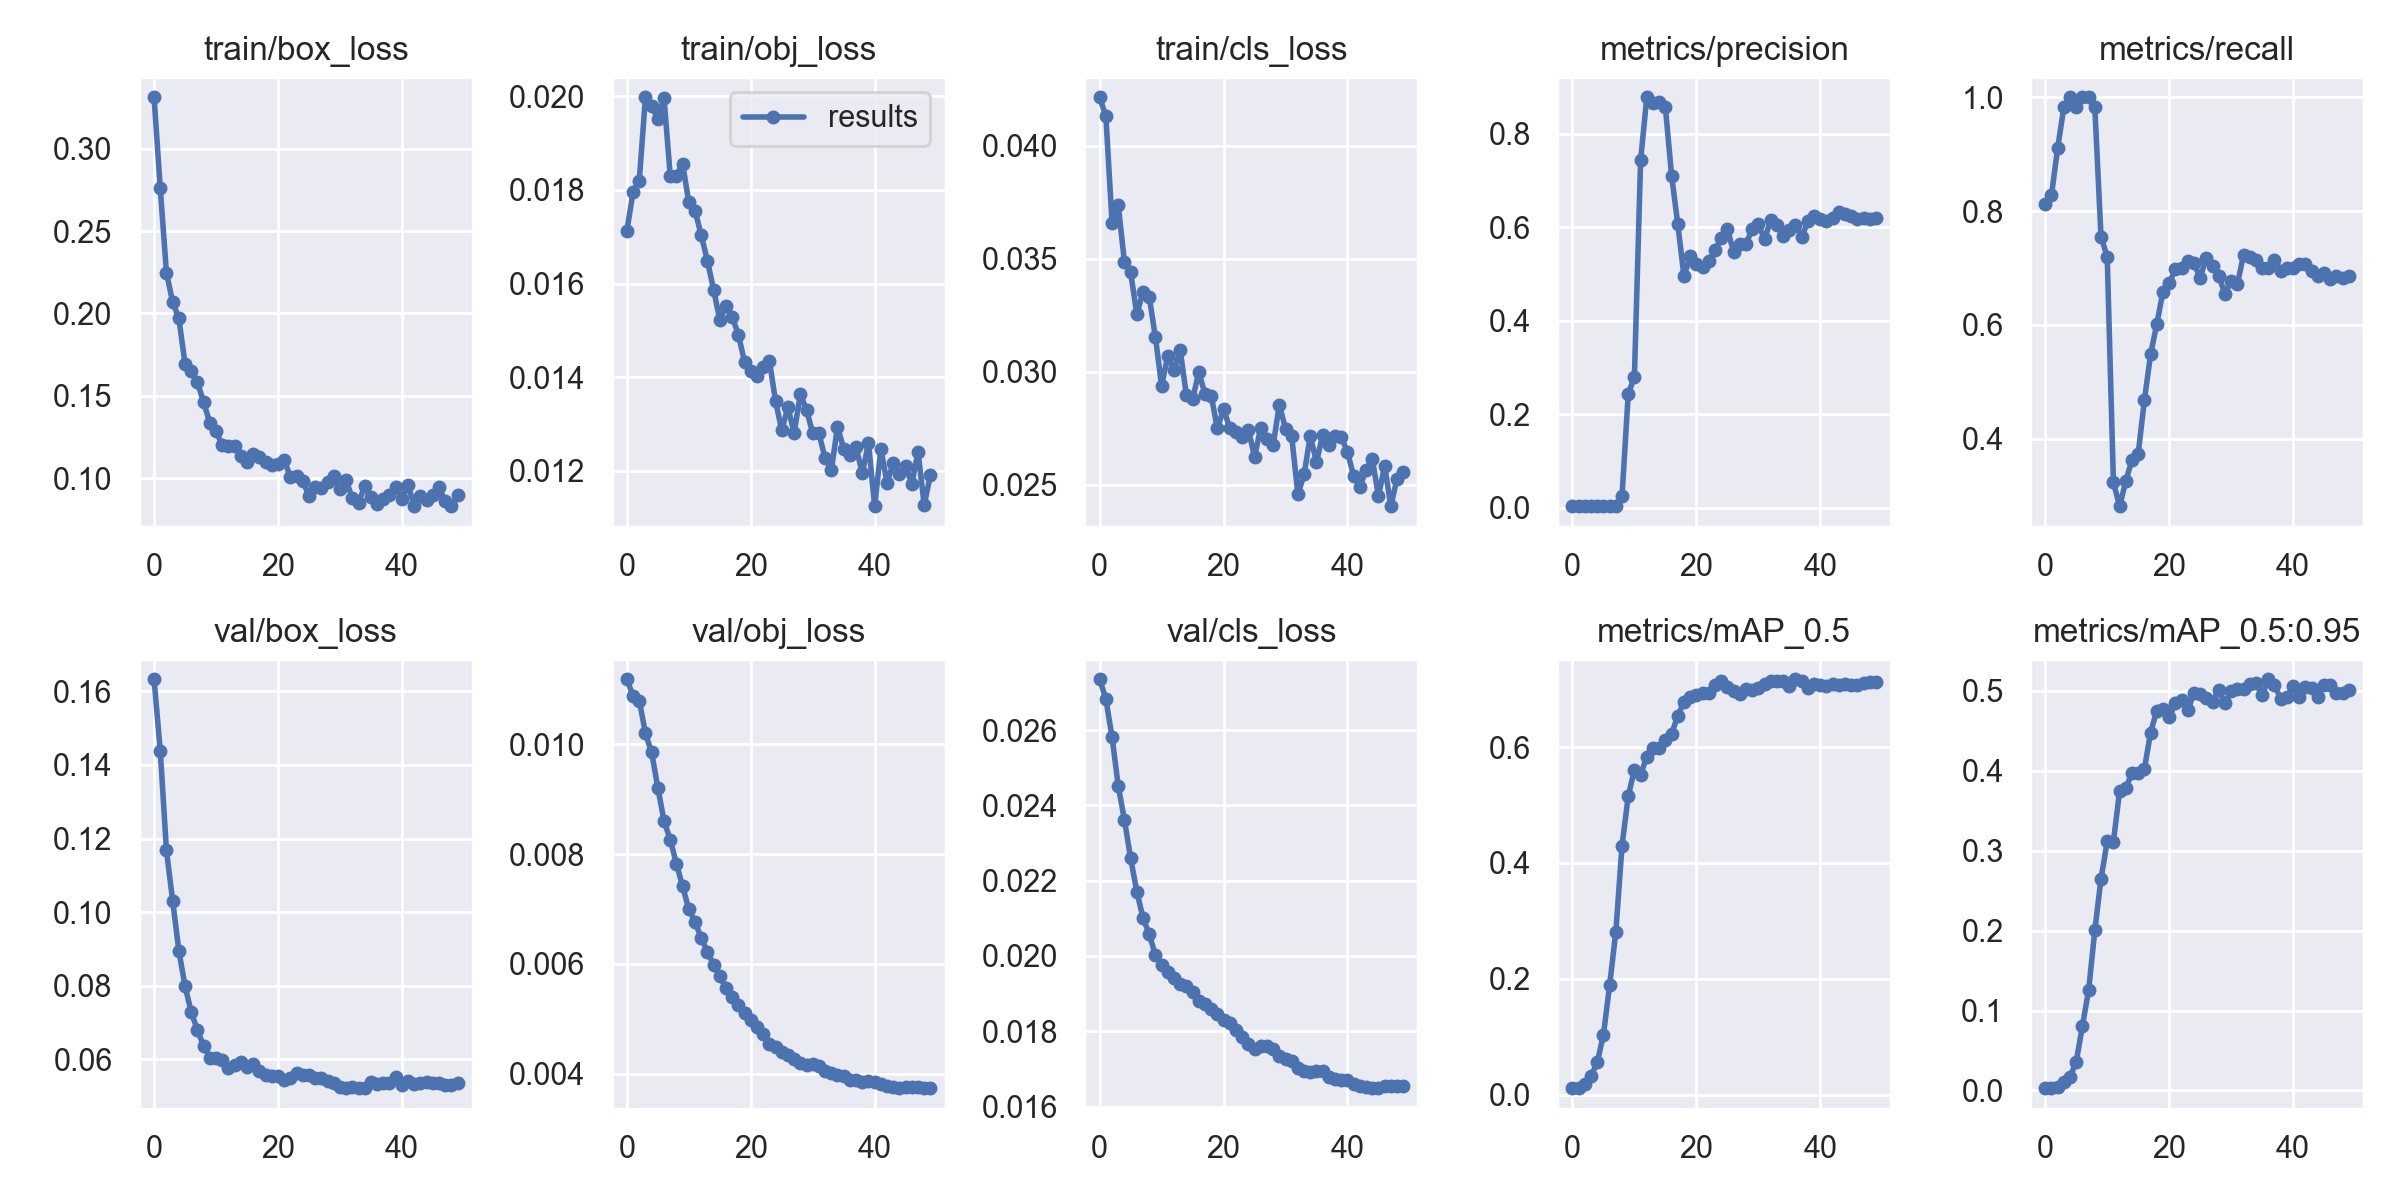

The data file committed next to this chart (first rows):
epoch, train/box_loss, train/obj_loss, train/cls_loss, metrics/precision, metrics/recall, metrics/mAP_0.5, metrics/mAP_0.5:0.95, val/box_loss, val/obj_loss, val/cls_loss, x/lr0, x/lr1, x/lr2
0, 0.3313, 0.01712, 0.04215, 0.002969, 0.812, 0.01163, 0.002882, 0.1633, 0.01118, 0.02735, 0.07723, 0.00023, 0.00023
1, 0.2761, 0.01796, 0.04131, 0.002986, 0.8275, 0.01186, 0.003008, 0.1439, 0.01088, 0.02683, 0.05346, 0.0004607, 0.0004607
2, 0.2248, 0.0182, 0.0366, 0.003107, 0.9107, 0.01835, 0.004961, 0.1168, 0.01079, 0.02581, 0.02968, 0.0006819, 0.0006819
3, 0.207, 0.01998, 0.03737, 0.00321, 0.9825, 0.03248, 0.01045, 0.1031, 0.0102, 0.02451, 0.005894, 0.0008936, 0.0008936
4, 0.197, 0.01979, 0.03485, 0.003209, 1, 0.05593, 0.01673, 0.08954, 0.009847, 0.02361, 0.0009208, 0.0009208, 0.0009208
5, 0.1694, 0.01952, 0.0344, 0.003195, 0.9825, 0.1038, 0.03607, 0.07995, 0.009208, 0.02259, 0.0009208, 0.0009208, 0.0009208
6, 0.1651, 0.01996, 0.03254, 0.003313, 1, 0.1892, 0.08073, 0.07285, 0.008601, 0.02171, 0.000901, 0.000901, 0.000901
7, 0.1582, 0.0183, 0.03354, 0.003338, 1, 0.2816, 0.1255, 0.06796, 0.008258, 0.02101, 0.0008812, 0.0008812, 0.0008812
8, 0.1462, 0.0183, 0.03332, 0.02503, 0.9825, 0.4298, 0.2001, 0.06368, 0.007826, 0.02058, 0.0008614, 0.0008614, 0.0008614
9, 0.1334, 0.01856, 0.03152, 0.2428, 0.7544, 0.515, 0.265, 0.06049, 0.00741, 0.02003, 0.0008416, 0.0008416, 0.0008416
10, 0.1286, 0.01774, 0.02938, 0.2802, 0.7201, 0.5609, 0.3114, 0.06036, 0.006996, 0.01977, 0.0008218, 0.0008218, 0.0008218
11, 0.12, 0.01756, 0.0307, 0.7433, 0.3233, 0.5518, 0.3111, 0.05974, 0.006767, 0.01957, 0.000802, 0.000802, 0.000802
12, 0.1197, 0.01704, 0.03006, 0.8782, 0.2813, 0.5835, 0.3744, 0.05754, 0.006475, 0.01942, 0.0007822, 0.0007822, 0.0007822
13, 0.1194, 0.01649, 0.03095, 0.8661, 0.3253, 0.598, 0.3779, 0.05836, 0.006224, 0.01926, 0.0007624, 0.0007624, 0.0007624
14, 0.1133, 0.01587, 0.02894, 0.8681, 0.3629, 0.5984, 0.3971, 0.05926, 0.005982, 0.01919, 0.0007426, 0.0007426, 0.0007426
15, 0.1095, 0.01522, 0.02877, 0.8564, 0.3734, 0.6122, 0.3966, 0.05799, 0.005775, 0.01903, 0.0007228, 0.0007228, 0.0007228
16, 0.1145, 0.01553, 0.02998, 0.7107, 0.4674, 0.6232, 0.4018, 0.05888, 0.005558, 0.01881, 0.000703, 0.000703, 0.000703
17, 0.1128, 0.01528, 0.02901, 0.6067, 0.5482, 0.6535, 0.4476, 0.0569, 0.005393, 0.01873, 0.0006832, 0.0006832, 0.0006832
18, 0.1096, 0.01491, 0.02894, 0.4947, 0.6009, 0.6779, 0.475, 0.05583, 0.005251, 0.0186, 0.0006634, 0.0006634, 0.0006634
19, 0.1078, 0.01432, 0.02749, 0.5375, 0.6585, 0.6862, 0.4768, 0.05542, 0.005115, 0.01846, 0.0006436, 0.0006436, 0.0006436
20, 0.1085, 0.01413, 0.02835, 0.5209, 0.6733, 0.6892, 0.4664, 0.05546, 0.004982, 0.01829, 0.0006238, 0.0006238, 0.0006238
21, 0.111, 0.01403, 0.02749, 0.5154, 0.6977, 0.6935, 0.4843, 0.05448, 0.004854, 0.01822, 0.000604, 0.000604, 0.000604
22, 0.1008, 0.01421, 0.02735, 0.5278, 0.7001, 0.6934, 0.4884, 0.05487, 0.004734, 0.01804, 0.0005842, 0.0005842, 0.0005842
23, 0.1016, 0.01435, 0.02712, 0.5504, 0.713, 0.7067, 0.4752, 0.05623, 0.004543, 0.01785, 0.0005644, 0.0005644, 0.0005644
24, 0.09851, 0.01349, 0.02743, 0.5769, 0.7081, 0.7138, 0.4971, 0.05572, 0.004493, 0.01767, 0.0005446, 0.0005446, 0.0005446
25, 0.08909, 0.01286, 0.02623, 0.5969, 0.6826, 0.7037, 0.4955, 0.05574, 0.004403, 0.01754, 0.0005248, 0.0005248, 0.0005248
26, 0.09443, 0.01336, 0.02752, 0.5475, 0.7182, 0.697, 0.4912, 0.05496, 0.004341, 0.01761, 0.000505, 0.000505, 0.000505
27, 0.09375, 0.0128, 0.02702, 0.5649, 0.7037, 0.6914, 0.4858, 0.05494, 0.00427, 0.01761, 0.0004852, 0.0004852, 0.0004852
28, 0.09752, 0.01364, 0.02674, 0.5641, 0.6862, 0.6995, 0.5014, 0.05418, 0.004206, 0.01752, 0.0004654, 0.0004654, 0.0004654
29, 0.1013, 0.0133, 0.02852, 0.5952, 0.6548, 0.6984, 0.4843, 0.0537, 0.004168, 0.01734, 0.0004456, 0.0004456, 0.0004456
30, 0.09364, 0.0128, 0.02748, 0.6062, 0.6771, 0.7015, 0.4995, 0.05257, 0.00418, 0.01727, 0.0004258, 0.0004258, 0.0004258
31, 0.09868, 0.0128, 0.02713, 0.5741, 0.671, 0.7079, 0.5027, 0.05236, 0.00414, 0.01721, 0.000406, 0.000406, 0.000406
32, 0.08786, 0.01227, 0.02456, 0.6149, 0.7228, 0.7133, 0.5015, 0.05265, 0.004061, 0.01702, 0.0003862, 0.0003862, 0.0003862
33, 0.08512, 0.01201, 0.02545, 0.6049, 0.7198, 0.714, 0.5081, 0.05227, 0.004023, 0.01695, 0.0003664, 0.0003664, 0.0003664
34, 0.09508, 0.01294, 0.02715, 0.5818, 0.7136, 0.7135, 0.5098, 0.0522, 0.003977, 0.01693, 0.0003466, 0.0003466, 0.0003466
35, 0.08825, 0.01247, 0.026, 0.5939, 0.6997, 0.706, 0.494, 0.05383, 0.003956, 0.01695, 0.0003268, 0.0003268, 0.0003268
36, 0.08442, 0.01233, 0.02719, 0.6054, 0.6997, 0.7168, 0.5142, 0.05344, 0.003883, 0.01694, 0.000307, 0.000307, 0.000307
37, 0.08739, 0.0125, 0.02675, 0.5786, 0.7131, 0.7142, 0.5071, 0.0536, 0.003886, 0.0168, 0.0002872, 0.0002872, 0.0002872
38, 0.08956, 0.01195, 0.02715, 0.6127, 0.6951, 0.702, 0.4899, 0.05357, 0.003854, 0.01674, 0.0002674, 0.0002674, 0.0002674
39, 0.0946, 0.01259, 0.0271, 0.6241, 0.6997, 0.7093, 0.492, 0.05522, 0.00387, 0.01672, 0.0002476, 0.0002476, 0.0002476
40, 0.08744, 0.01124, 0.02644, 0.6173, 0.6997, 0.7064, 0.5053, 0.053, 0.003845, 0.01671, 0.0002278, 0.0002278, 0.0002278
41, 0.09575, 0.01247, 0.02538, 0.6137, 0.7072, 0.706, 0.4922, 0.0542, 0.003812, 0.01659, 0.000208, 0.000208, 0.000208
42, 0.08306, 0.01174, 0.02491, 0.6193, 0.7072, 0.7086, 0.5042, 0.05344, 0.003783, 0.01655, 0.0001882, 0.0001882, 0.0001882
43, 0.08915, 0.01217, 0.02562, 0.6318, 0.6946, 0.7067, 0.503, 0.05348, 0.003755, 0.01653, 0.0001684, 0.0001684, 0.0001684
44, 0.08692, 0.01194, 0.02615, 0.6281, 0.6858, 0.7091, 0.4917, 0.05395, 0.003752, 0.01649, 0.0001486, 0.0001486, 0.0001486
45, 0.08982, 0.0121, 0.02448, 0.6238, 0.6904, 0.7078, 0.5069, 0.05357, 0.003753, 0.01649, 0.0001288, 0.0001288, 0.0001288
46, 0.09471, 0.01172, 0.02582, 0.6178, 0.6812, 0.7068, 0.5069, 0.0537, 0.003756, 0.01654, 0.000109, 0.000109, 0.000109
47, 0.08585, 0.0124, 0.02404, 0.6204, 0.6858, 0.7096, 0.4966, 0.05295, 0.003756, 0.01656, 8.92e-05, 8.92e-05, 8.92e-05
48, 0.08298, 0.01127, 0.02526, 0.6177, 0.682, 0.7128, 0.497, 0.05308, 0.003752, 0.01654, 6.94e-05, 6.94e-05, 6.94e-05
49, 0.0897, 0.01191, 0.02557, 0.6203, 0.6858, 0.7123, 0.5013, 0.05351, 0.003741, 0.01656, 4.96e-05, 4.96e-05, 4.96e-05
